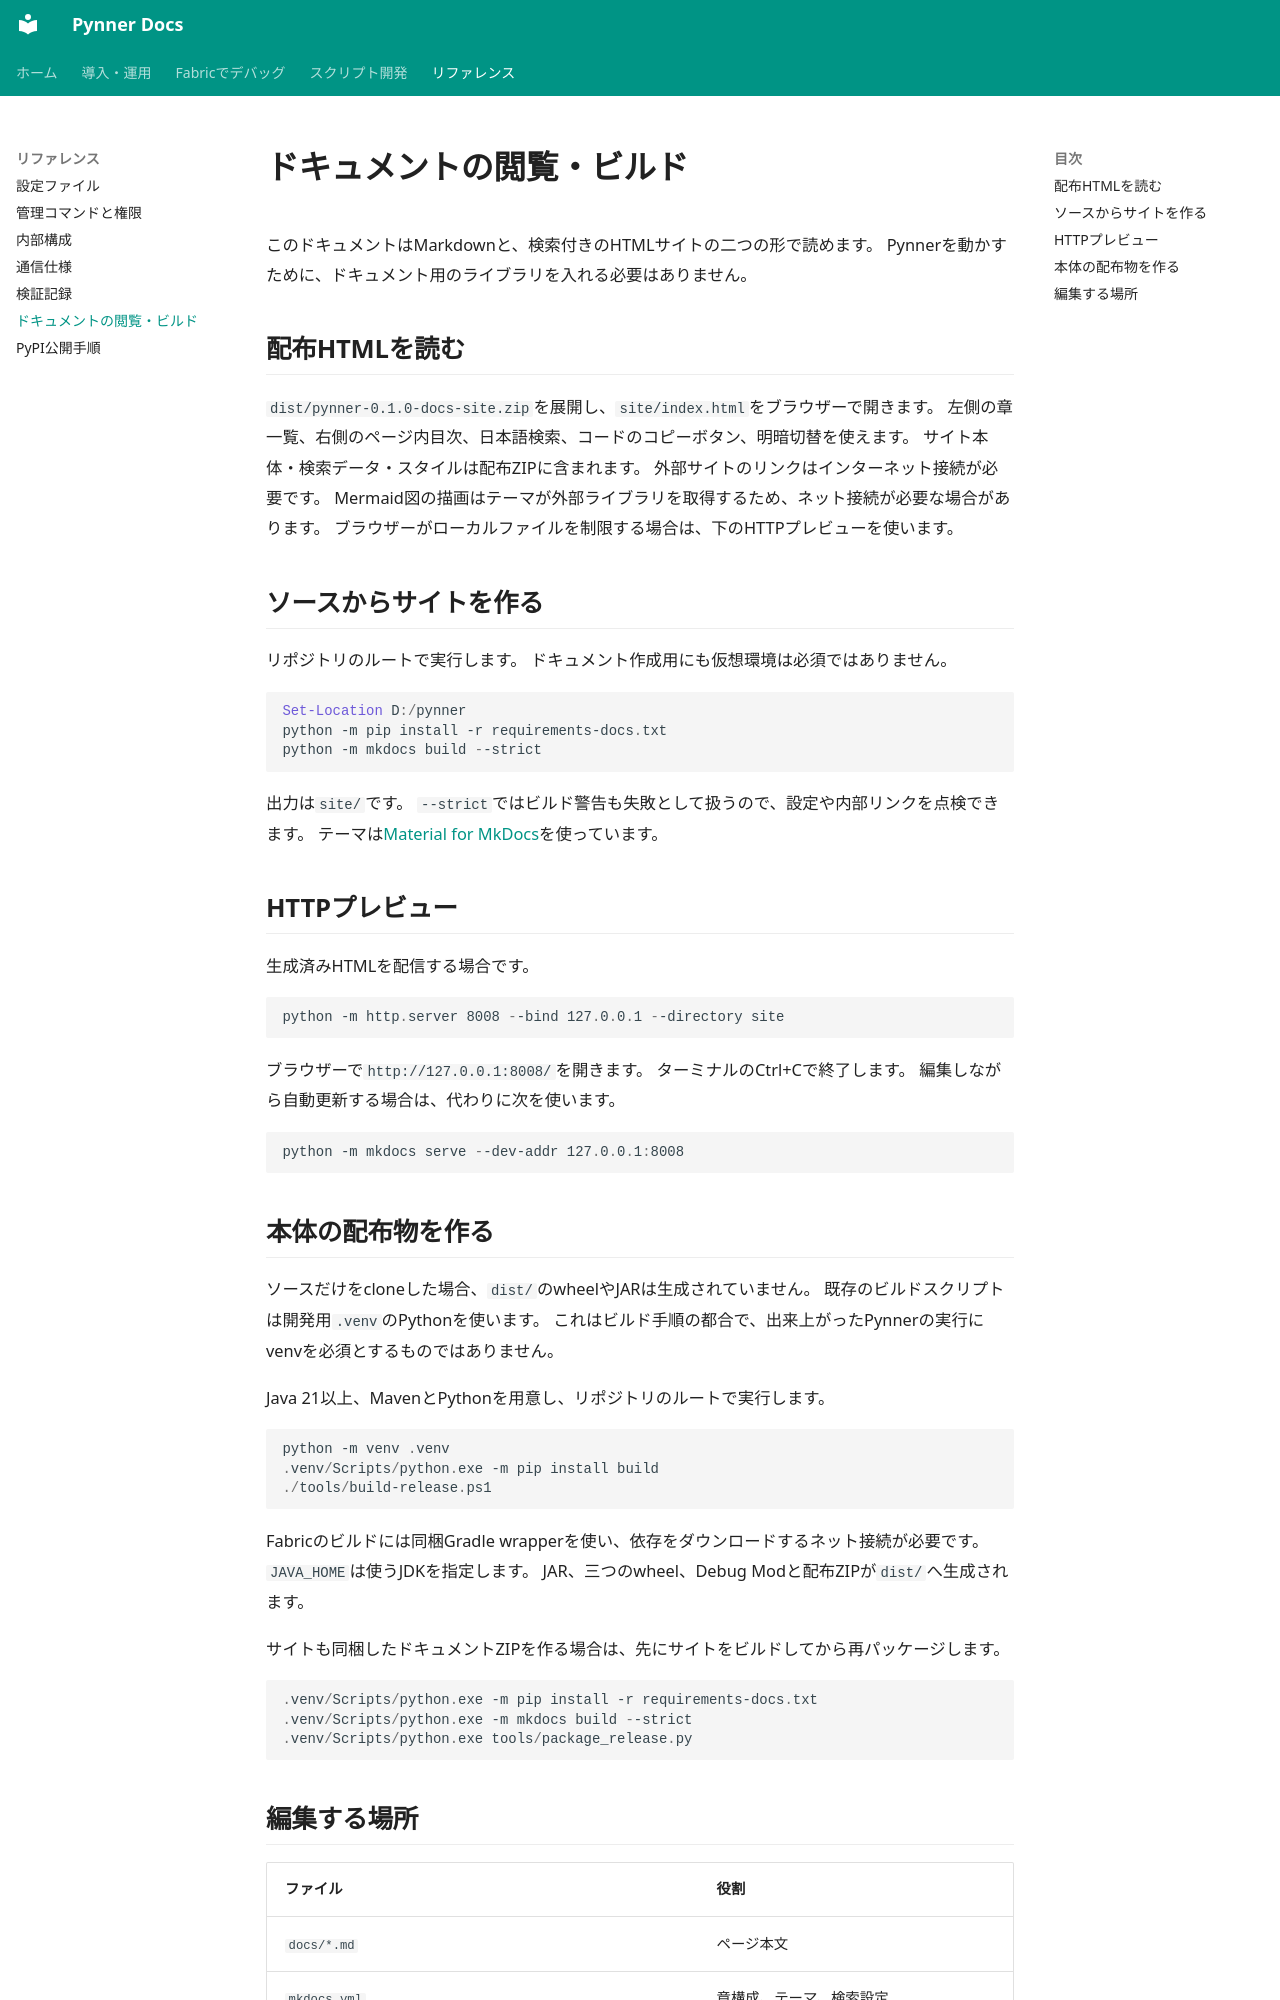

repository: nehaverse-net/minepynner · page: documentation.html · generator: mkdocs

# ドキュメントの閲覧・ビルド

このドキュメントはMarkdownと、検索付きのHTMLサイトの二つの形で読めます。
Pynnerを動かすために、ドキュメント用のライブラリを入れる必要はありません。

## 配布HTMLを読む

`dist/pynner-0.1.0-docs-site.zip`を展開し、`site/index.html`をブラウザーで開きます。
左側の章一覧、右側のページ内目次、日本語検索、コードのコピーボタン、明暗切替を使えます。
サイト本体・検索データ・スタイルは配布ZIPに含まれます。
外部サイトのリンクはインターネット接続が必要です。
Mermaid図の描画はテーマが外部ライブラリを取得するため、ネット接続が必要な場合があります。
ブラウザーがローカルファイルを制限する場合は、下のHTTPプレビューを使います。

## ソースからサイトを作る

リポジトリのルートで実行します。
ドキュメント作成用にも仮想環境は必須ではありません。

```powershell
Set-Location D:/pynner
python -m pip install -r requirements-docs.txt
python -m mkdocs build --strict
```

出力は`site/`です。
`--strict`ではビルド警告も失敗として扱うので、設定や内部リンクを点検できます。
テーマは[Material for MkDocs](https://squidfunk.github.io/mkdocs-material/)を使っています。

## HTTPプレビュー

生成済みHTMLを配信する場合です。

```powershell
python -m http.server 8008 --bind 127.0.0.1 --directory site
```

ブラウザーで`http://127.0.0.1:8008/`を開きます。
ターミナルのCtrl+Cで終了します。
編集しながら自動更新する場合は、代わりに次を使います。

```powershell
python -m mkdocs serve --dev-addr 127.0.0.1:8008
```
